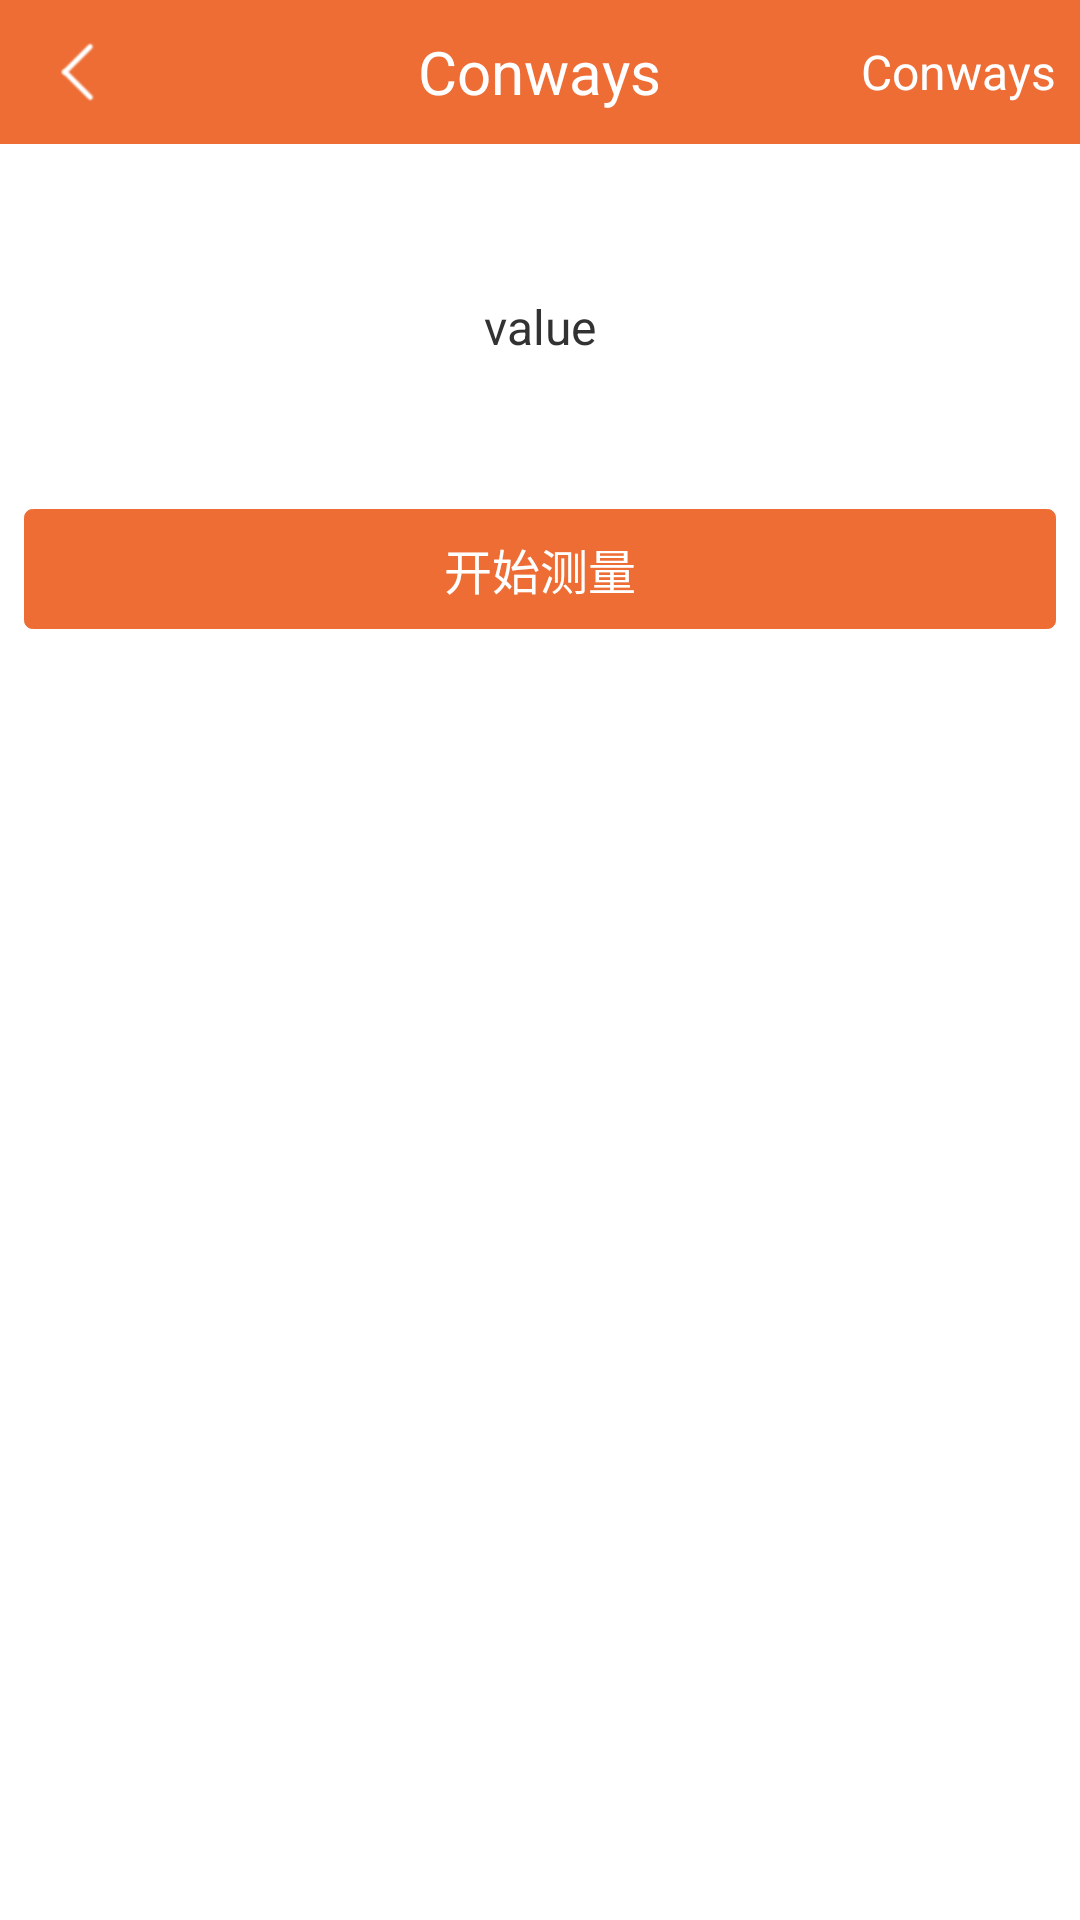

Here is an Android app screen rendered from its layout file. Give the layout XML and the strings, colors and styles it references.
<!-- AndroidManifest.xml: application theme AppTheme -->
<!-- res/layout/activity_mbbbloodpressure.xml -->
<?xml version="1.0" encoding="utf-8"?>
<LinearLayout xmlns:android="http://schemas.android.com/apk/res/android"
              android:layout_width="match_parent"
              android:layout_height="match_parent"
              android:orientation="vertical">

    <include
        layout="@layout/title_style_child_right_text"/>


    <TextView
        android:layout_width="wrap_content"
        android:layout_height="wrap_content"
        android:textSize="@dimen/read_long_size"
        android:layout_marginTop="@dimen/h100"
        android:text="value"
        android:id="@+id/activity_mbbbloodpressure_data"
        android:layout_gravity="center_horizontal"/>

    <Button
        android:layout_width="match_parent"
        android:layout_height="@dimen/h80"
        android:layout_marginTop="@dimen/h100"
        android:layout_marginLeft="@dimen/horizontal_margin"
        android:layout_marginRight="@dimen/horizontal_margin"
        android:textSize="@dimen/read_long_size"
        android:textColor="@color/white"
        android:text="@string/mbb_blood_pressure_start"
        android:background="@drawable/bt_round_corner_rect_bg"
        android:id="@+id/activity_mbbbloodpressure_start"
        android:layout_gravity="center_horizontal"/>




</LinearLayout>
<!-- res/layout/title_style_child_right_text.xml (included above) -->
<?xml version="1.0" encoding="utf-8"?>
<FrameLayout xmlns:android="http://schemas.android.com/apk/res/android"
    android:layout_width="match_parent"
    android:layout_height="@dimen/h96"
    android:background="@color/main_color">


    <ImageView
        android:id="@+id/title_style_child_right_text_back"
        android:layout_width="@dimen/h96"
        android:layout_height="@dimen/h96"
        android:paddingRight="@dimen/h24"
        android:paddingTop="@dimen/h24"
        android:paddingBottom="@dimen/h24"
        android:layout_gravity="start|center_vertical"
        android:layout_marginLeft="@dimen/horizontal_margin"
        android:src="@drawable/arrow_back"/>

    <TextView
        android:id="@+id/title_style_child_right_text_title"
        android:layout_width="wrap_content"
        android:layout_height="wrap_content"
        android:text="@string/app_name"
        android:textColor="@color/white"
        android:textSize="@dimen/title_size"
        android:layout_gravity="center"/>
    <TextView
        android:id="@+id/title_style_child_right_text_action"
        android:layout_width="wrap_content"
        android:layout_height="wrap_content"
        android:text="@string/app_name"
        android:textColor="@color/white"
        android:textSize="@dimen/read_long_size"
        android:layout_marginRight="@dimen/horizontal_margin"
        android:layout_gravity="end|center_vertical"/>

</FrameLayout>
<!-- resources referenced by this layout -->
<resources>
  <color name="main_color">#ffed6d35</color>
  <color name="white">#ffffffff</color>
  <dimen name="h100">80.00px</dimen>
  <dimen name="h24">19.20px</dimen>
  <dimen name="h80">64.00px</dimen>
  <dimen name="h96">76.80px</dimen>
  <dimen name="horizontal_margin">@dimen/h16</dimen>
  <dimen name="read_long_size">@dimen/h32</dimen>
  <dimen name="title_size">@dimen/h40</dimen>
  <!-- drawable arrow_back: png bitmap (drawable-hdpi, 3373 bytes) -->
  <!-- drawable bt_round_corner_rect_bg (drawable) -->
  <?xml version="1.0" encoding="utf-8"?>
  <selector xmlns:android="http://schemas.android.com/apk/res/android">
  
      <item android:drawable="@drawable/round_corner_rect_press" android:state_pressed="true" />
      <item android:drawable="@drawable/round_corner_rect_unable" android:state_enabled="false" />
      <item android:drawable="@drawable/round_corner_rect_normal" />
  
  </selector>
  <string name="app_name">Conways</string>
  <string name="mbb_blood_pressure_start">开始测量</string>
  <style name="AppTheme" parent="android:Theme.Holo.Light.NoActionBar">
          
          <item name="colorPrimary">@color/main_color</item>
          <item name="colorPrimaryDark">@color/gray_main</item>
          <item name="colorAccent">@color/main_color</item>
      </style>
  <dimen name="h16">12.80px</dimen>
  <dimen name="h32">25.60px</dimen>
  <dimen name="h40">32.00px</dimen>
  <!-- drawable round_corner_rect_press (drawable) -->
  <?xml version="1.0" encoding="utf-8"?>
  <shape xmlns:android="http://schemas.android.com/apk/res/android"
      android:shape="rectangle">
  
      <stroke android:color="@color/main_color_light"
          android:width="1px"/>
      <solid android:color="@color/main_color_light"/>
      <corners android:radius="@dimen/shape_corners"/>
  
  </shape>
  <!-- drawable round_corner_rect_unable (drawable) -->
  <?xml version="1.0" encoding="utf-8"?>
  <shape xmlns:android="http://schemas.android.com/apk/res/android"
      android:shape="rectangle">
  
      <stroke android:color="@color/gray_line"
          android:width="1px"/>
      <solid android:color="@color/white"/>
      <corners android:radius="@dimen/shape_corners"/>
  
  </shape>
  <!-- drawable round_corner_rect_normal (drawable) -->
  <?xml version="1.0" encoding="utf-8"?>
  <shape xmlns:android="http://schemas.android.com/apk/res/android"
      android:shape="rectangle">
  
      <stroke android:color="@color/main_color"
          android:width="1px"/>
      <solid android:color="@color/main_color"/>
      <corners android:radius="@dimen/shape_corners"/>
  
  </shape>
  <color name="gray_main">#ff999999</color>
  <color name="main_color_light">#fff89c5e</color>
  <dimen name="shape_corners">@dimen/w5</dimen>
  <color name="gray_line">#ffd7d7d7</color>
  <dimen name="w5">3.33px</dimen>
</resources>
